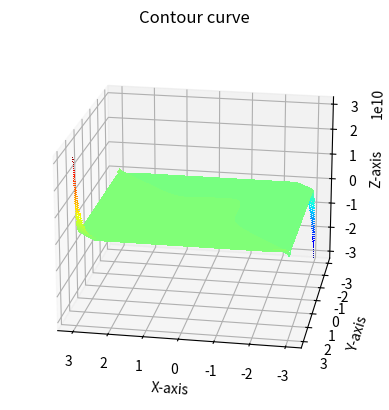
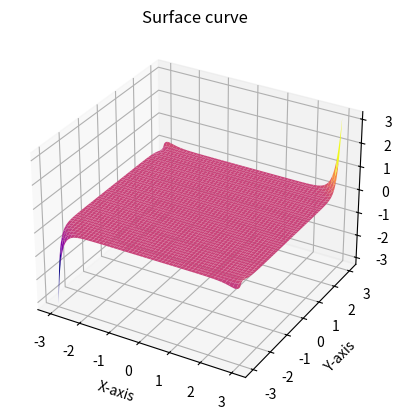

Reproduce these figures in Python, in order.
from mpl_toolkits import mplot3d
import matplotlib.pyplot as plt
import numpy as np


# now we create numpy array to store values
def f(x, y):
    return ((1 - (x / 2) + (x ** 5) + (y ** 5)) / (np.exp((-x ** 2) - (y ** 2))))


x = np.linspace(-3, 3, 1000)
y = np.linspace(-3, 3, 1000)
X, Y = np.meshgrid(x, y)
Z = f(X, Y)


def surface(X, Y, Z):
    # now we plot for surface curve
    fig = plt.figure()
    ax = plt.axes(projection='3d')  # created x,y,z dimension
    ax.plot_surface(X, Y, Z, cmap="plasma")
    ax.set_xlabel("X-axis")
    ax.set_ylabel("Y-axis")
    ax.set_zlabel("Z-axis")
    ax.set_title("Surface curve")
    plt.show()


def contour(X, Y, Z):
    # now we plot contour curve
    fig = plt.figure()
    ax = plt.axes(projection='3d')  # created x,y,z dimension
    ax.view_init(20, 100)  # View angle
    plt.contourf(X, Y, Z, 100, cmap='jet')
    ax.set_xlabel("X-axis")
    ax.set_ylabel("Y-axis")
    ax.set_zlabel("Z-axis")
    ax.set_title("Contour curve")
    plt.show()


c = contour(X, Y, Z)
s = surface(X, Y, Z)
